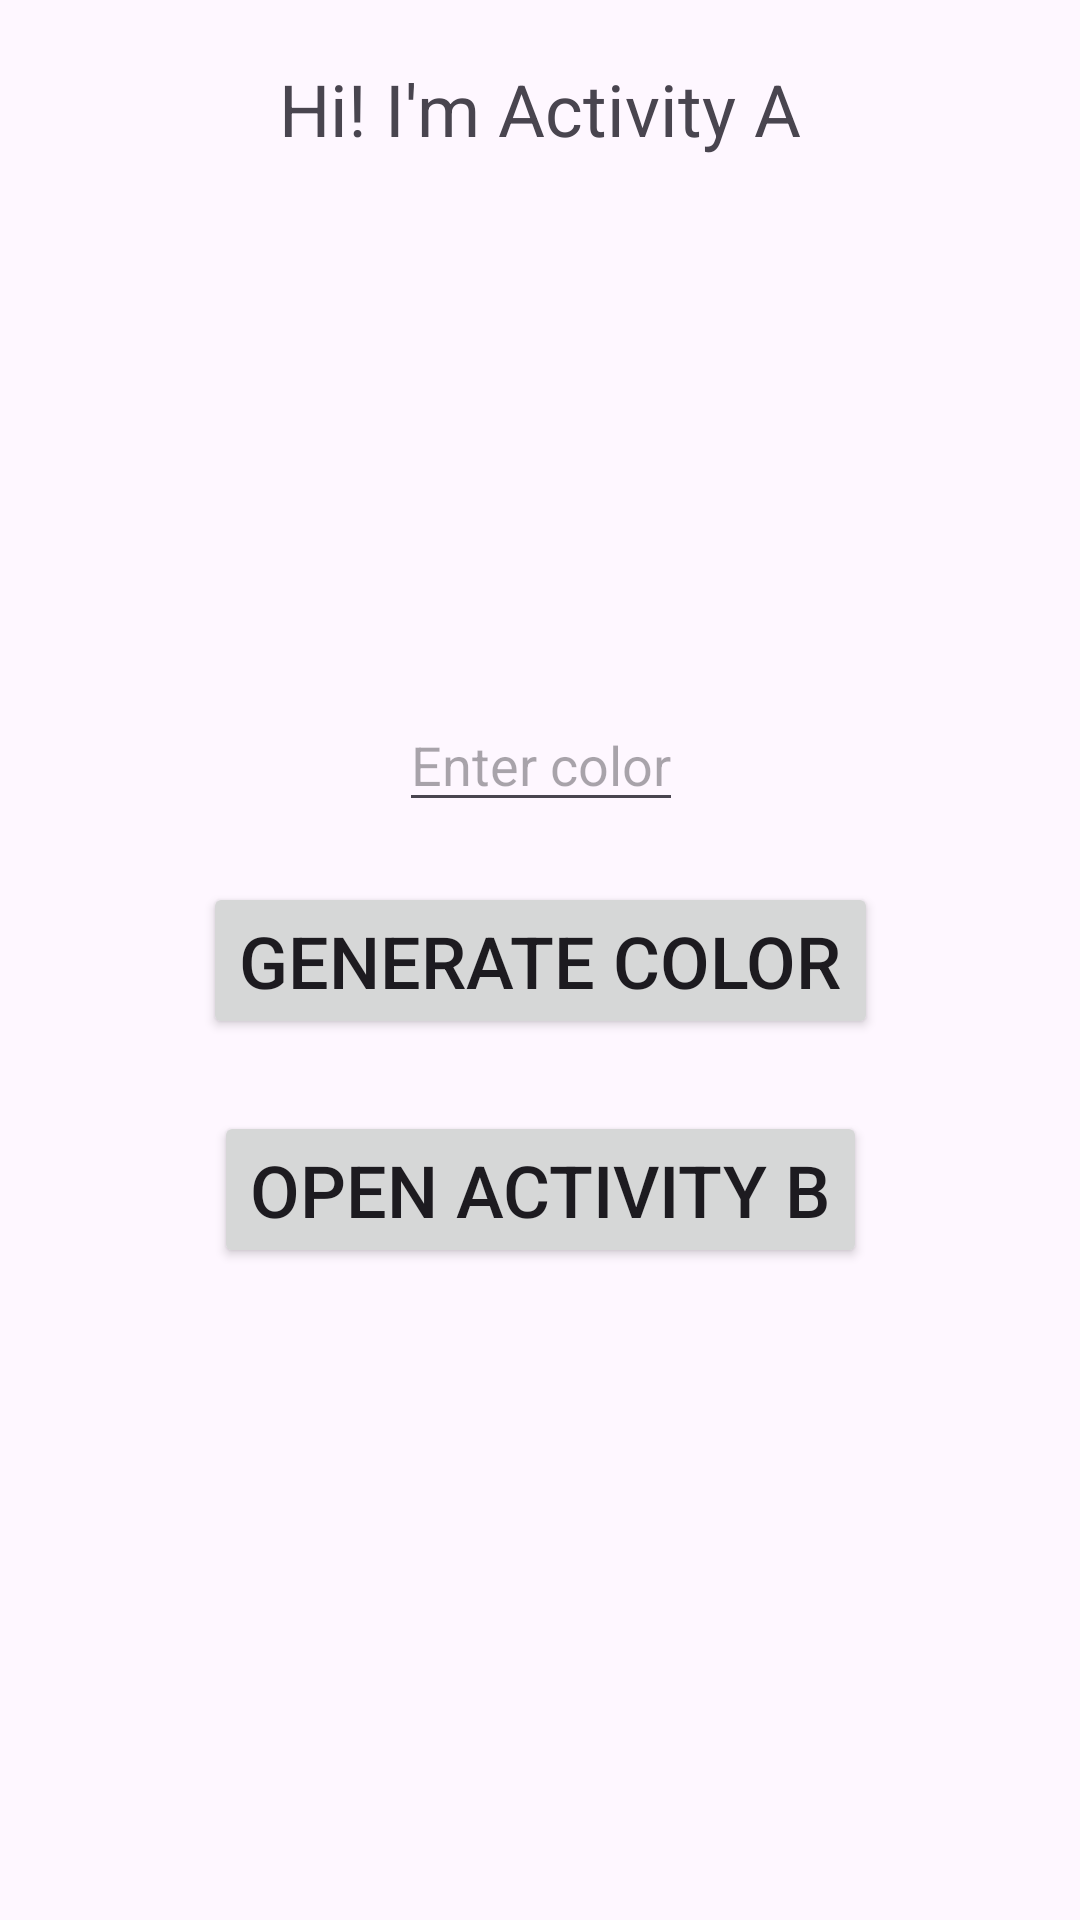

Android layout source for this screen:
<!-- AndroidManifest.xml: application theme Theme.App2suffer -->
<!-- res/layout/activity_a.xml -->
<?xml version="1.0" encoding="utf-8"?>
<androidx.constraintlayout.widget.ConstraintLayout xmlns:android="http://schemas.android.com/apk/res/android"
    xmlns:app="http://schemas.android.com/apk/res-auto"
    xmlns:tools="http://schemas.android.com/tools"
    android:id="@+id/activity_a"
    android:layout_width="match_parent"
    android:layout_height="match_parent"
    tools:context=".ActivityA">

<TextView
    android:layout_width="wrap_content"
    android:layout_height="wrap_content"
    android:text="@string/greetingActivityA"
    android:textSize="24sp"
    android:layout_marginTop="20sp"
    app:layout_constraintTop_toTopOf="parent"
    app:layout_constraintLeft_toLeftOf="parent"
    app:layout_constraintRight_toRightOf="parent"
    />
<EditText
    android:id="@+id/colorEditText"
    android:layout_width="wrap_content"
    android:layout_height="wrap_content"
    android:inputType="text"
    android:hint="@string/colorPrompt"
    android:layout_marginBottom="20sp"
    app:layout_constraintBottom_toTopOf="@id/buttonGenerateColor"
    app:layout_constraintLeft_toLeftOf="@id/buttonGenerateColor"
    app:layout_constraintRight_toRightOf="@id/buttonGenerateColor"
    />
<Button
    android:id="@+id/buttonGenerateColor"
    android:layout_width="wrap_content"
    android:layout_height="wrap_content"
    android:text="@string/buttonGenerateColor"
    android:textSize="24sp"
    app:layout_constraintBottom_toBottomOf="parent"
    app:layout_constraintEnd_toEndOf="parent"
    app:layout_constraintStart_toStartOf="parent"
    app:layout_constraintTop_toTopOf="parent"
    />
<Button
    android:id="@+id/buttonOpenB"
    android:layout_width="wrap_content"
    android:layout_height="wrap_content"
    android:text="@string/ButtonOpenActivityB"
    android:textSize="24sp"
    android:layout_marginTop="24sp"
    app:layout_constraintTop_toBottomOf="@id/buttonGenerateColor"
    app:layout_constraintEnd_toEndOf="parent"
    app:layout_constraintStart_toStartOf="parent"
    />
</androidx.constraintlayout.widget.ConstraintLayout>
<!-- resources referenced by this layout -->
<resources>
  <string name="ButtonOpenActivityB">"Open Activity B"</string>
  <string name="buttonGenerateColor">"Generate Color"</string>
  <string name="colorPrompt">Enter color</string>
  <string name="greetingActivityA">"Hi! I'm Activity A"</string>
  <style name="Theme.App2suffer" parent="Base.Theme.App2suffer" />
  <style name="Base.Theme.App2suffer" parent="Theme.Material3.DayNight.NoActionBar">
          
          
      </style>
</resources>
